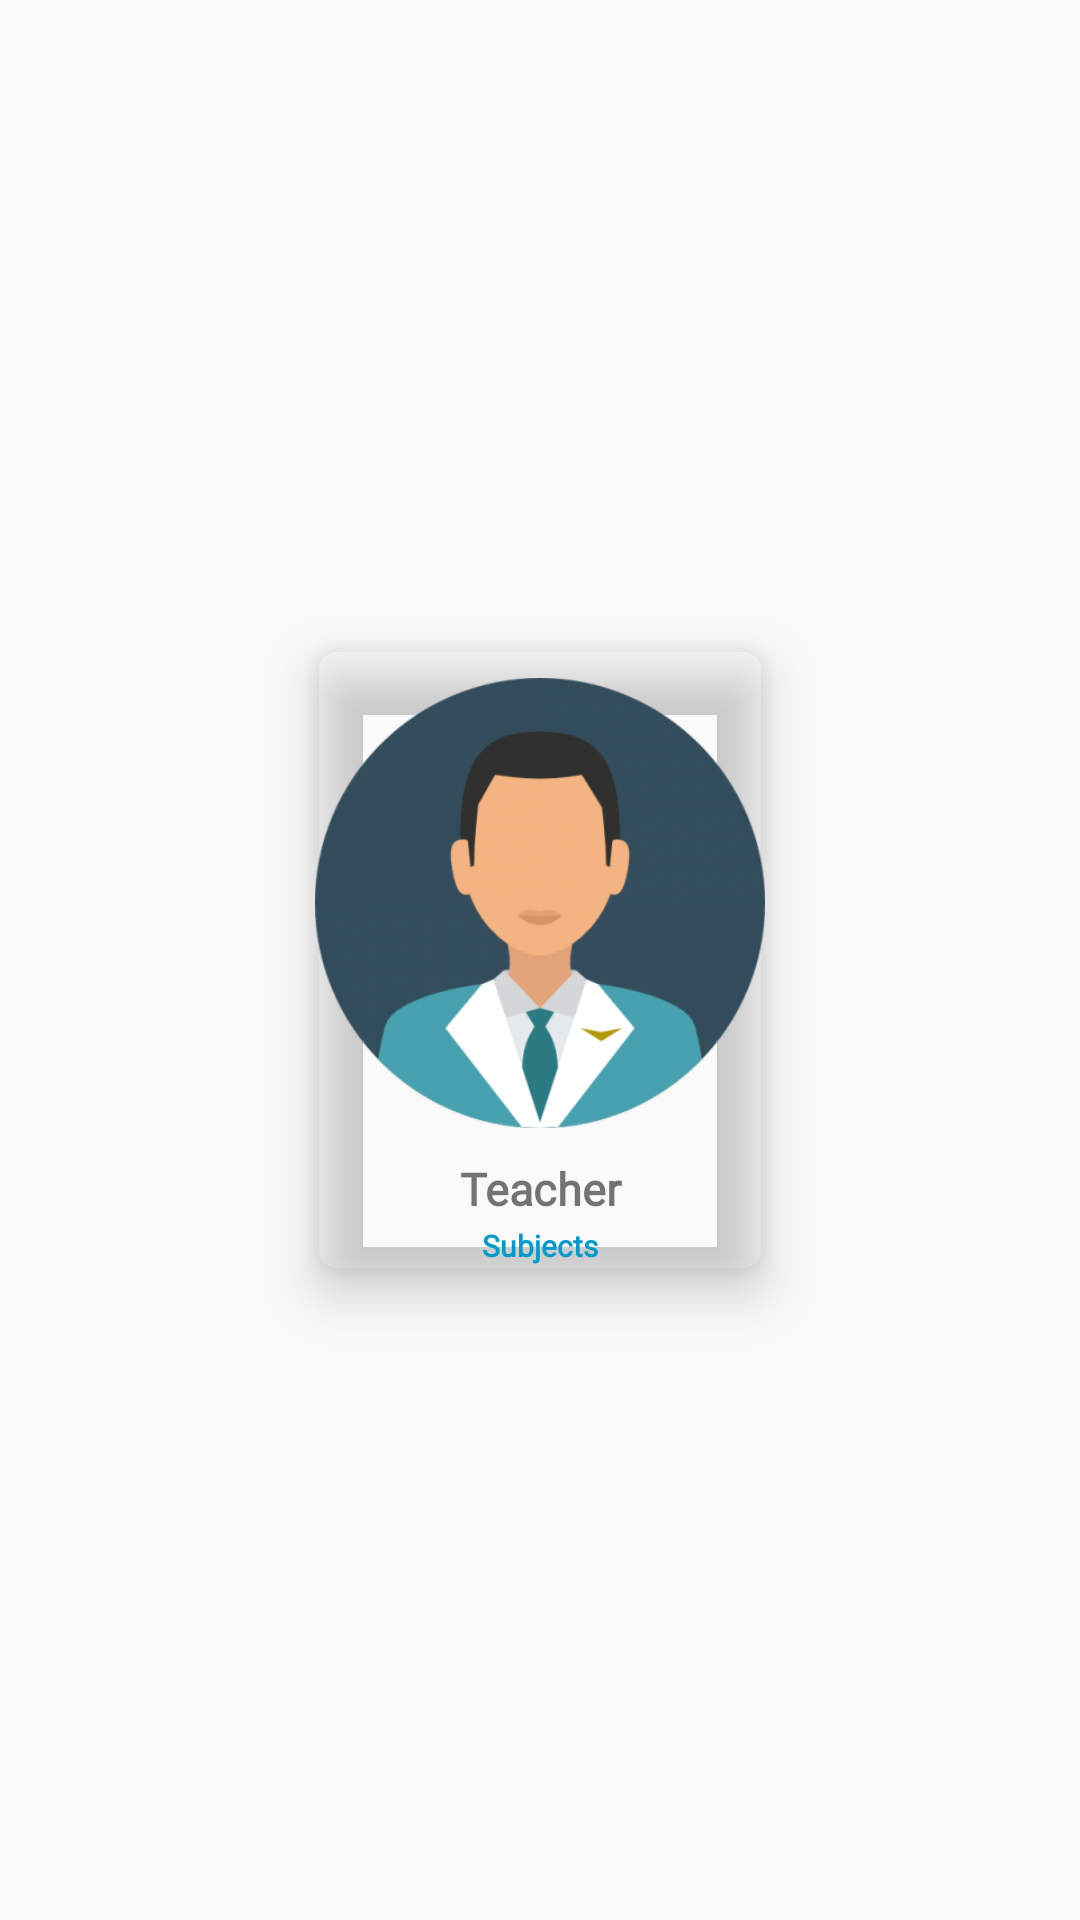

Reconstruct the res/layout file that produces this screen, plus the resources it refers to.
<!-- AndroidManifest.xml: application theme AppTheme -->
<!-- res/layout/teacher_item_layout.xml -->
<?xml version="1.0" encoding="utf-8"?>
<LinearLayout xmlns:android="http://schemas.android.com/apk/res/android"
    xmlns:app="http://schemas.android.com/apk/res-auto"
    android:layout_width="wrap_content"
    android:layout_height="wrap_content"
    android:gravity="center"
    android:orientation="vertical">

    <android.support.v7.widget.CardView
        android:id="@+id/card1"
        android:layout_width="wrap_content"
        android:layout_height="wrap_content"
        android:layout_marginStart="5dp"
        android:layout_marginTop="5dp"
        android:layout_marginEnd="5dp"
        android:layout_marginBottom="5dp"
        android:clipChildren="false"
        android:clipToPadding="false"
        android:divider="@android:color/transparent"
        android:dividerHeight="0.0px"
        android:padding="24dp"
        app:cardBackgroundColor="@color/common_google_signin_btn_text_dark_default"
        app:cardCornerRadius="8dp"
        app:cardElevation="10dp"
        app:cardPreventCornerOverlap="false">

        <LinearLayout
            android:layout_width="match_parent"
            android:layout_height="match_parent"
            android:gravity="center"
            android:orientation="vertical">

            <ImageView
                android:id="@+id/Profile"
                android:layout_width="150dp"
                android:layout_height="170dp"
                android:layout_alignParentTop="true"
                android:layout_centerHorizontal="true"
                android:elevation="20dp"
                android:src="@drawable/user" />

            <TextView
                android:id="@+id/Name"
                android:layout_width="match_parent"
                android:layout_height="wrap_content"
                android:layout_marginLeft="1dp"
                android:layout_marginRight="1dp"
                android:layout_weight="1"
                android:gravity="center_vertical|center_horizontal|center"
                android:text="Teacher"
                android:textAlignment="center"
                android:textColor="@color/common_google_signin_btn_text_dark_focused"
                android:textSize="15dp"
                android:textStyle="bold"
                app:fontFamily="@font/salsa"></TextView>

            <TextView
                android:id="@+id/Subjects"
                android:layout_width="match_parent"
                android:layout_height="wrap_content"
                android:layout_margin="2dp"
                android:layout_weight="1"
                android:gravity="center"
                android:text="Subjects"
                android:textAlignment="center"
                android:textColor="@android:color/holo_blue_dark"
                android:textSize="10dp"
                android:textStyle="bold"
                app:fontFamily="@font/salsa"></TextView>

        </LinearLayout>
    </android.support.v7.widget.CardView>
</LinearLayout>
<!-- resources referenced by this layout -->
<resources>
  <!-- drawable user: png bitmap (drawable, 21059 bytes) -->
  <style name="AppTheme" parent="Theme.AppCompat.Light.NoActionBar">
          
          <item name="colorPrimary">@color/colorPrimary</item>
          <item name="colorPrimaryDark">@color/colorPrimaryDark</item>
          <item name="colorAccent">@color/colorAccent</item>
      </style>
  <color name="colorPrimary">#006ef4</color>
  <color name="colorPrimaryDark">#360134</color>
  <color name="colorAccent">#ea0583</color>
</resources>
